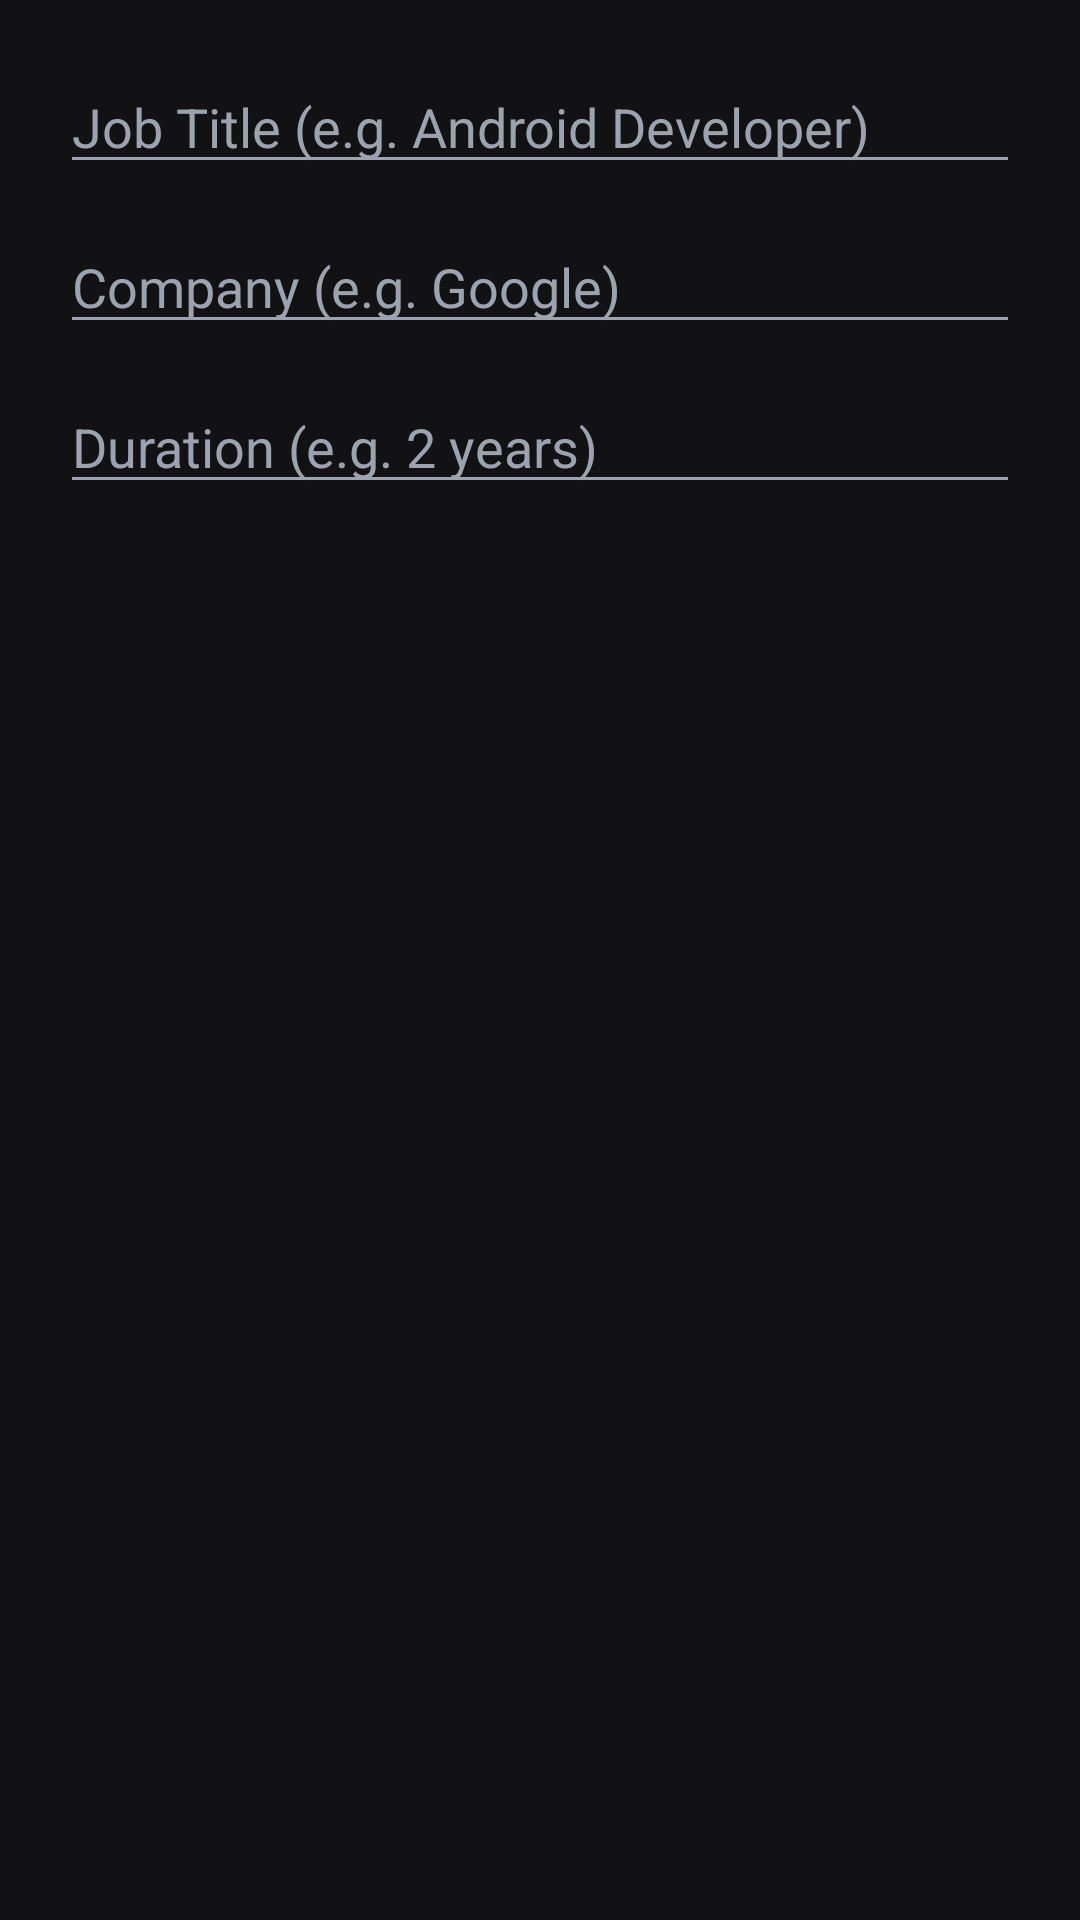

The Android layout XML behind this screen, and the referenced resources:
<!-- AndroidManifest.xml: application theme Theme.SpeedUp -->
<!-- res/layout/dialog_add_experience.xml -->
<?xml version="1.0" encoding="utf-8"?>
<LinearLayout xmlns:android="http://schemas.android.com/apk/res/android"
    android:layout_width="match_parent"
    android:layout_height="wrap_content"
    android:orientation="vertical"
    android:padding="20dp">

    <EditText
        android:id="@+id/et_dialog_title"
        android:layout_width="match_parent"
        android:layout_height="wrap_content"
        android:hint="Job Title (e.g. Android Developer)"
        android:inputType="textPersonName"
        android:textColor="@color/white"
        android:textColorHint="@color/text_muted"
        android:layout_marginBottom="12dp" />

    <EditText
        android:id="@+id/et_dialog_company"
        android:layout_width="match_parent"
        android:layout_height="wrap_content"
        android:hint="Company (e.g. Google)"
        android:inputType="text"
        android:textColor="@color/white"
        android:textColorHint="@color/text_muted"
        android:layout_marginBottom="12dp" />

    <EditText
        android:id="@+id/et_dialog_duration"
        android:layout_width="match_parent"
        android:layout_height="wrap_content"
        android:hint="Duration (e.g. 2 years)"
        android:inputType="text"
        android:textColor="@color/white"
        android:textColorHint="@color/text_muted" />

</LinearLayout>
<!-- resources referenced by this layout -->
<resources>
  <color name="text_muted">#9CA3AF</color>
  <color name="white">#FFFFFFFF</color>
  <style name="Theme.SpeedUp" parent="Base.Theme.SpeedUp" />
  <style name="Base.Theme.SpeedUp" parent="Theme.Material3.DayNight.NoActionBar">
          
          <item name="colorPrimary">@color/primary_purple</item>
          <item name="colorOnPrimary">@color/white</item>
          <item name="colorSecondary">@color/secondary_cyan</item>
          <item name="colorOnSecondary">@color/white</item>
          <item name="android:windowBackground">@color/bg_dark</item>
          <item name="android:textColorPrimary">@color/text_primary</item>
          <item name="android:textColorSecondary">@color/text_muted</item>
      </style>
  <color name="primary_purple">#7C3AED</color>
  <color name="secondary_cyan">#06B6D4</color>
  <color name="bg_dark">#121214</color>
  <color name="text_primary">#FFFFFF</color>
</resources>
